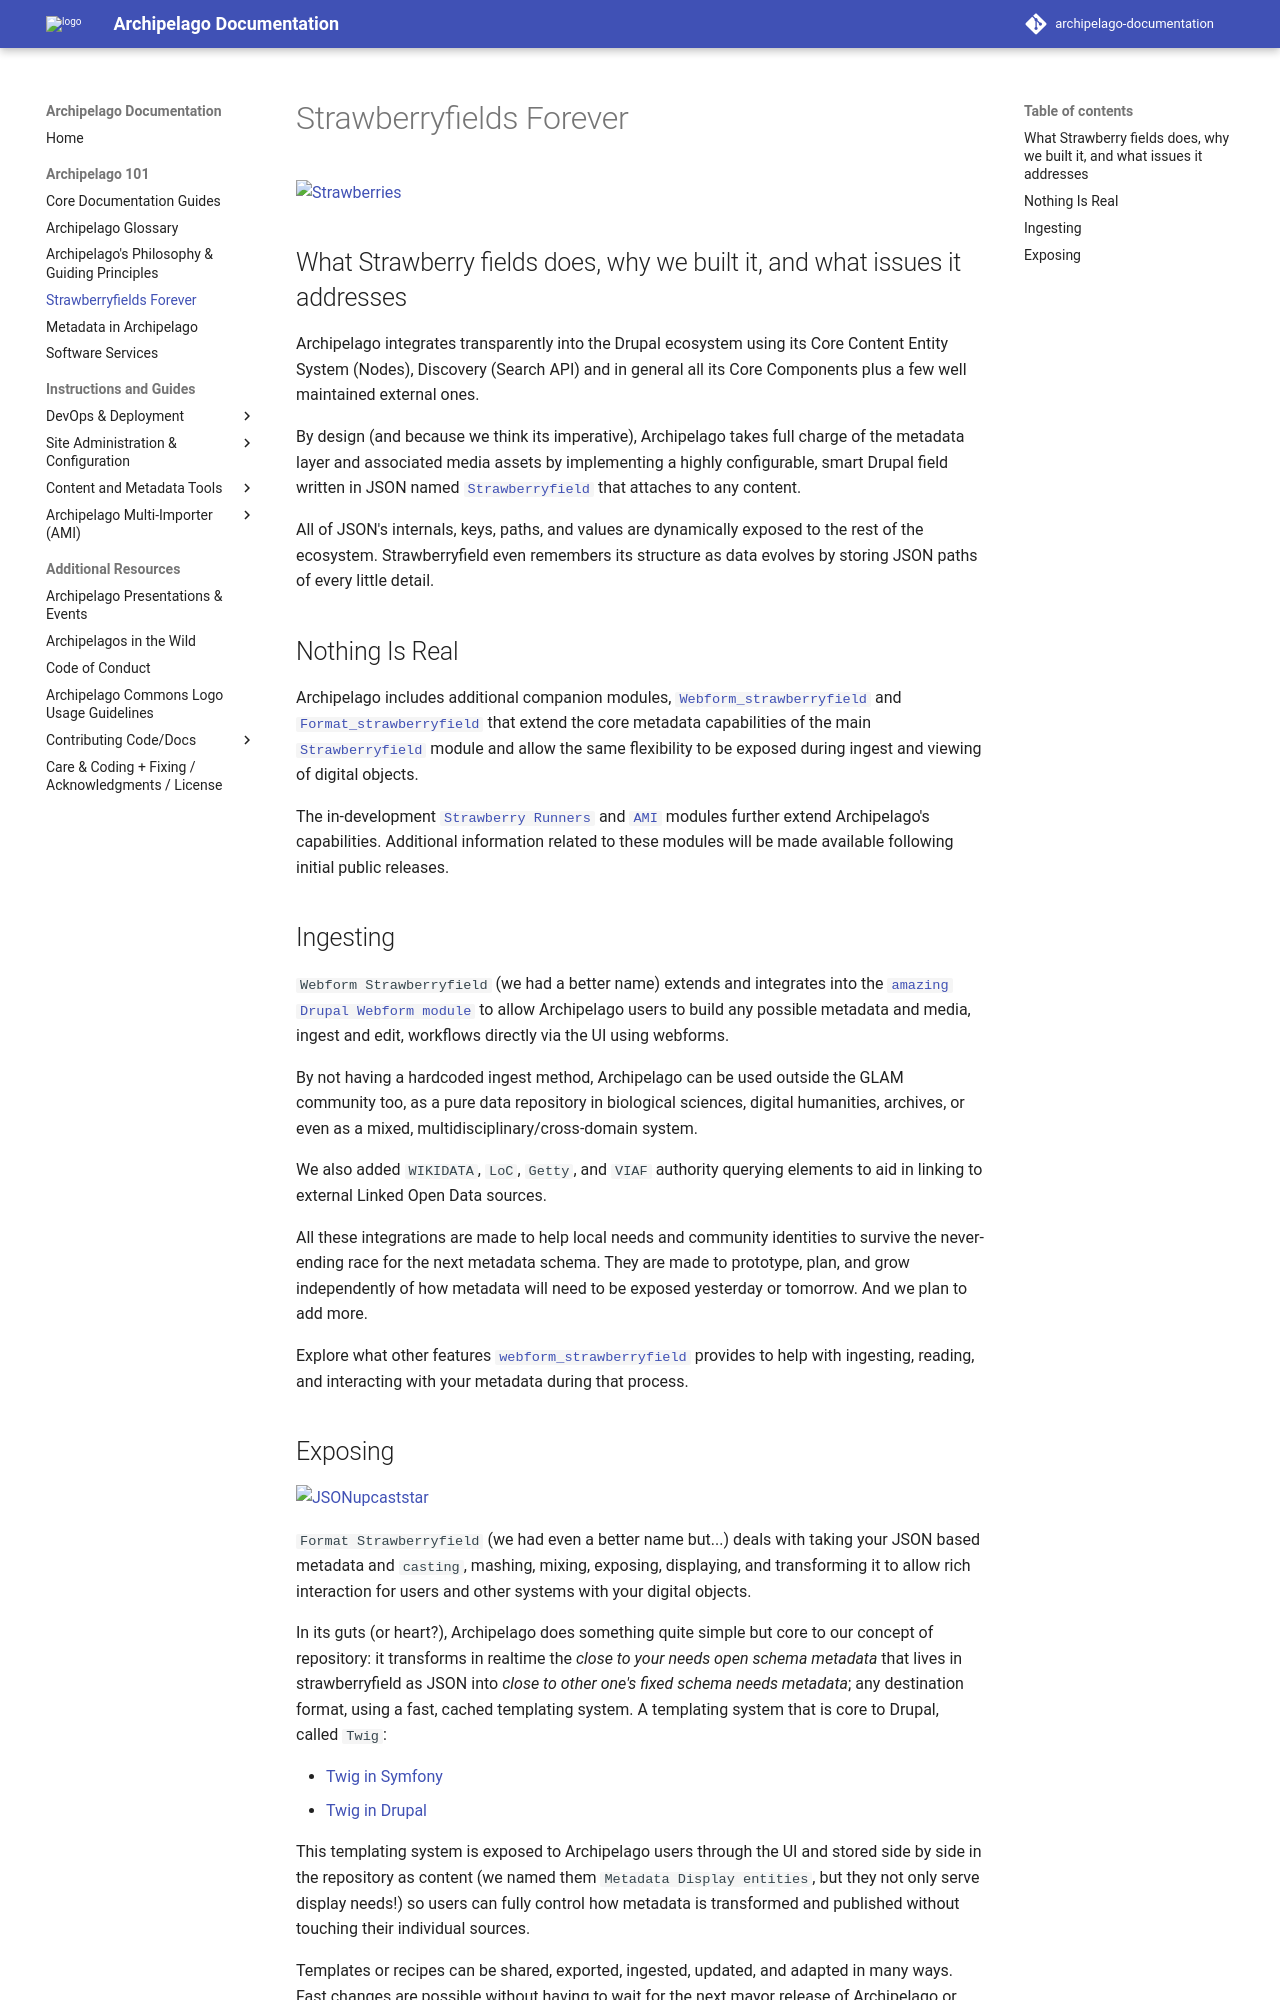

repository: esmero/archipelago-documentation · page: 2.2.0/strawberryfields/index.html · generator: mkdocs

# Strawberryfields Forever

![Strawberries](images/strawberries.png)

## What Strawberry fields does, why we built it, and what issues it addresses

Archipelago integrates transparently into the Drupal ecosystem using its Core Content Entity System (Nodes), Discovery (Search API) and in general all its Core Components plus a few well maintained external ones.

By design (and because we think its imperative), Archipelago takes full charge of the metadata layer and associated media assets by implementing a highly configurable, smart Drupal field written in JSON named [`Strawberryfield`](https://github.com/esmero/strawberryfield/tree/1.0.0) that attaches to any content.

All of JSON's internals, keys, paths, and values are dynamically exposed to the rest of the ecosystem. Strawberryfield even remembers its structure as data evolves by storing JSON paths of every little detail.

## Nothing Is Real

Archipelago includes additional companion modules, [`Webform_strawberryfield`](https://github.com/esmero/webform_strawberryfield/tree/1.0.0) and [`Format_strawberryfield`](https://github.com/esmero/webform_strawberryfield/tree/1.0.0) that extend the core metadata capabilities of the main [`Strawberryfield`](https://github.com/esmero/strawberryfield/tree/1.0.0) module and allow the same flexibility to be exposed during ingest and viewing of digital objects.

The in-development [`Strawberry Runners`](https://github.com/esmero/strawberry_runners) and [`AMI`](https://github.com/esmero/ami) modules further extend Archipelago's capabilities. Additional information related to these modules will be made available following initial public releases.

## Ingesting

`Webform Strawberryfield` (we had a better name) extends and integrates into the [`amazing Drupal Webform module`](https://www.drupal.org/project/webform) to allow Archipelago users to build any possible metadata and media, ingest and edit, workflows directly via the UI using webforms.

By not having a hardcoded ingest method, Archipelago can be used outside the GLAM community too, as a pure data repository in biological sciences, digital humanities, archives, or even as a mixed, multidisciplinary/cross-domain system.

We also added `WIKIDATA`, `LoC`, `Getty`, and `VIAF` authority querying elements to aid in linking to external Linked Open Data sources.

All these integrations are made to help local needs and community identities to survive the never-ending race for the next metadata schema. They are made to prototype, plan, and grow independently of how metadata will need to be exposed yesterday or tomorrow. And we plan to add more.

Explore what other features [`webform_strawberryfield`](strawberryfield-formatters.md) provides to help with ingesting, reading, and interacting with your metadata during that process.
